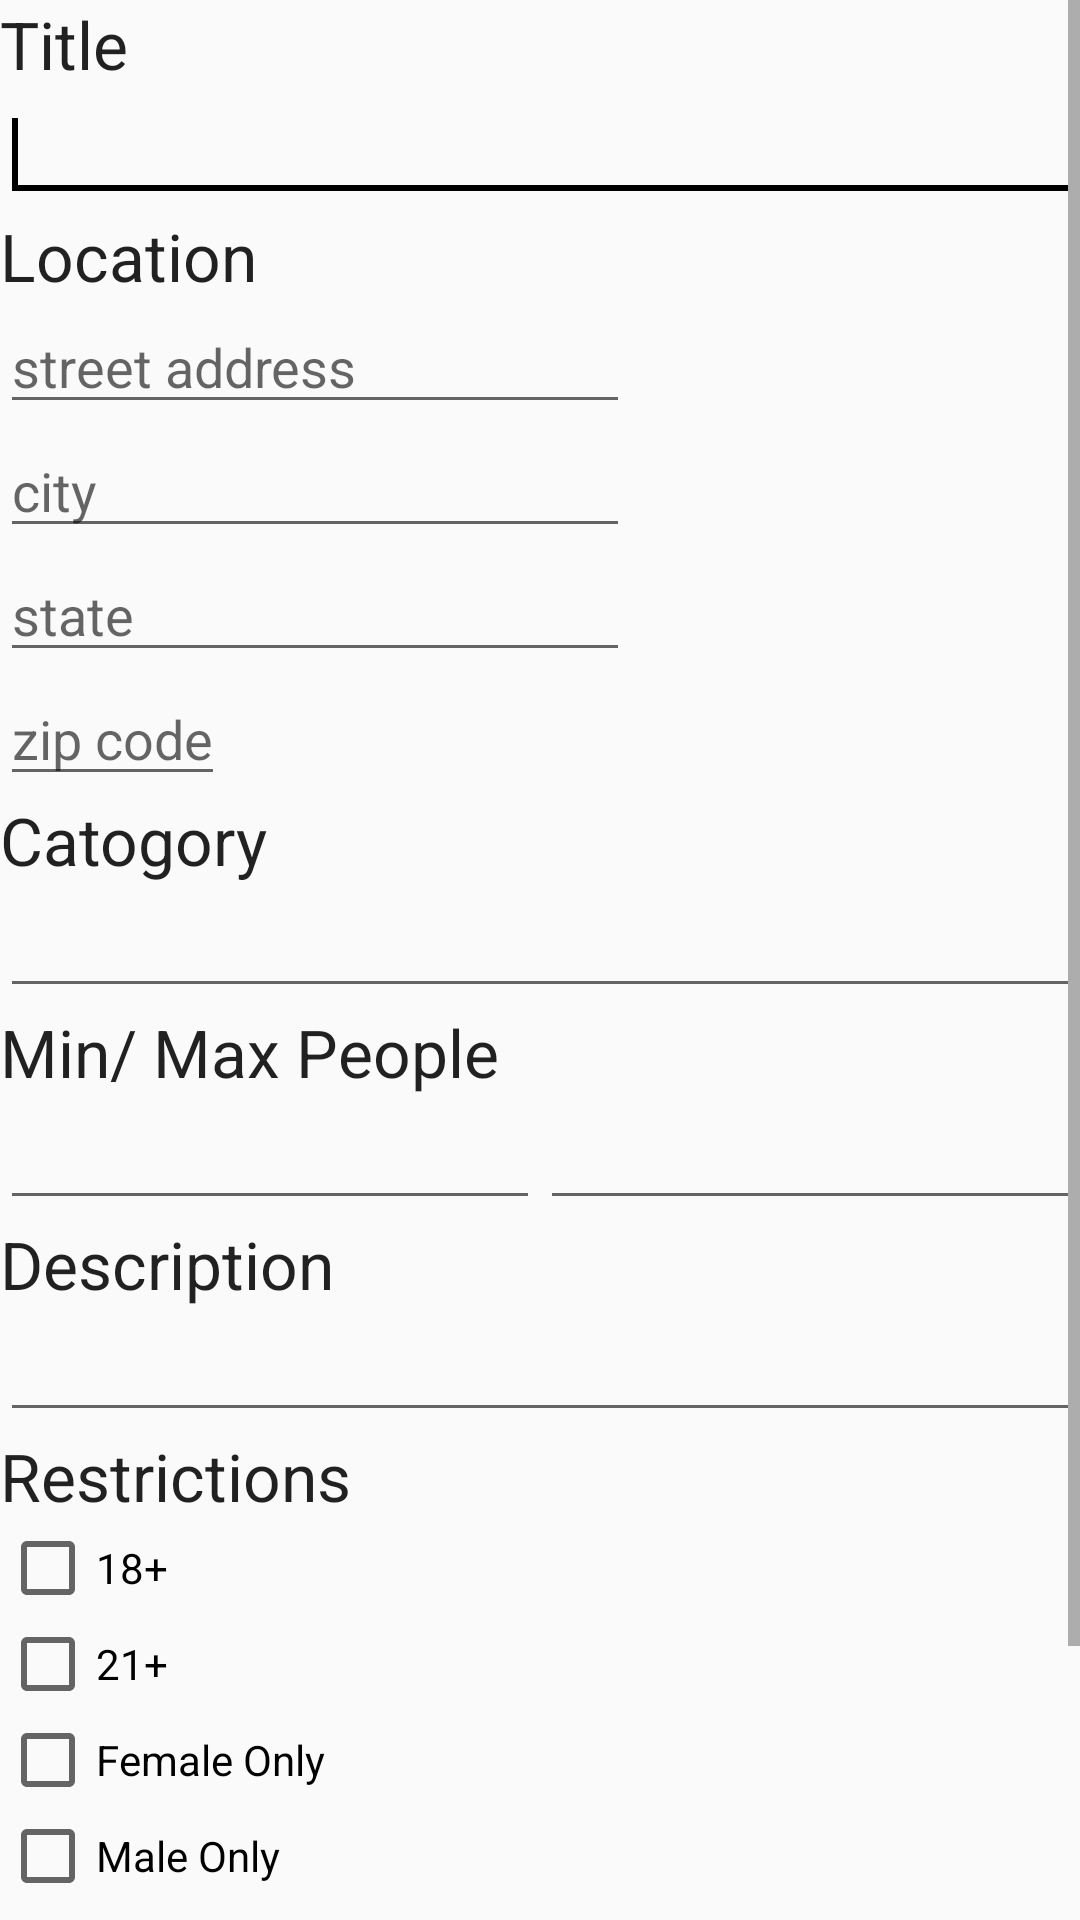

Produce the Android XML layout that renders to this screen, including the resource entries it uses.
<!-- AndroidManifest.xml: application theme AppTheme -->
<!-- res/layout/fragment_create_event.xml -->
<?xml version="1.0" encoding="utf-8"?>
<ScrollView xmlns:android="http://schemas.android.com/apk/res/android"
    android:layout_width="match_parent"
    android:layout_height="match_parent" >

    <LinearLayout
        android:layout_width="match_parent"
        android:layout_height="match_parent"
        android:orientation="vertical" >

        <TextView
            android:id="@+id/textView1"
            android:layout_width="wrap_content"
            android:layout_height="wrap_content"
            android:text="Title"
            android:textAppearance="?android:attr/textAppearanceLarge" />

        <EditText
            android:id="@+id/TitleText"
            android:layout_width="match_parent"
            android:layout_height="wrap_content"
            android:ems="10"
            android:inputType="textPersonName" >

            <requestFocus />
        </EditText>

        <TextView
            android:id="@+id/textView8"
            android:layout_width="wrap_content"
            android:layout_height="wrap_content"
            android:text="Location"
            android:textAppearance="?android:attr/textAppearanceLarge" />
        <EditText
            android:layout_width="wrap_content"
            android:layout_height="wrap_content"
            android:inputType="textPostalAddress"
            android:ems="10"
            android:id="@+id/address"
            android:layout_below="@+id/lastName"
            android:hint="street address"
            android:layout_alignRight="@+id/lastName"
            android:layout_alignEnd="@+id/lastName" />
        <EditText
            android:layout_width="wrap_content"
            android:layout_height="wrap_content"
            android:inputType="textPostalAddress"
            android:ems="10"
            android:id="@+id/city"
            android:hint="city"
            android:layout_below="@+id/lastName"
            android:layout_toRightOf="@+id/state"
            android:layout_toEndOf="@+id/state" />

        <EditText
            android:layout_width="wrap_content"
            android:layout_height="wrap_content"
            android:inputType="textPostalAddress"
            android:ems="10"
            android:id="@+id/state"
            android:hint="state"
            android:layout_centerVertical="true"
            android:layout_marginRight="11dp"
            android:layout_marginEnd="11dp" />

        <EditText
            android:layout_width="wrap_content"
            android:layout_height="wrap_content"
            android:id="@+id/zip"
            android:hint="zip code"
            android:layout_alignTop="@+id/state"
            android:layout_alignLeft="@+id/city"
            android:layout_alignStart="@+id/city" />
        <TextView
            android:id="@+id/textView4"
            android:layout_width="wrap_content"
            android:layout_height="wrap_content"
            android:text="Catogory"
            android:textAppearance="?android:attr/textAppearanceLarge" />

        <AutoCompleteTextView
            android:id="@+id/CatText"
            android:layout_width="match_parent"
            android:layout_height="wrap_content"
            android:ems="10" />

        <TextView
            android:id="@+id/textView5"
            android:layout_width="wrap_content"
            android:layout_height="wrap_content"
            android:text="Min/ Max People"
            android:textAppearance="?android:attr/textAppearanceLarge" />

        <LinearLayout
            android:layout_width="match_parent"
            android:layout_height="wrap_content" >

            <EditText
                android:id="@+id/MinText"
                android:layout_width="wrap_content"
                android:layout_height="wrap_content"
                android:layout_weight="1"
                android:ems="10"
                android:inputType="number" />

            <EditText
                android:id="@+id/MaxText"
                android:layout_width="wrap_content"
                android:layout_height="wrap_content"
                android:layout_weight="1"
                android:ems="10"
                android:inputType="number" />
        </LinearLayout>

        <TextView
            android:id="@+id/textView6"
            android:layout_width="wrap_content"
            android:layout_height="wrap_content"
            android:text="Description"
            android:textAppearance="?android:attr/textAppearanceLarge" />

        <EditText
            android:id="@+id/DescText"
            android:layout_width="match_parent"
            android:layout_height="wrap_content"
            android:ems="10"
            android:inputType="textMultiLine" />

        <TextView
            android:id="@+id/textView7"
            android:layout_width="wrap_content"
            android:layout_height="wrap_content"
            android:text="Restrictions"
            android:textAppearance="?android:attr/textAppearanceLarge" />

        <CheckBox
            android:id="@+id/R1"
            android:layout_width="wrap_content"
            android:layout_height="wrap_content"
            android:layout_weight="1"
            android:text="18+" />

        <CheckBox
            android:id="@+id/R2"
            android:layout_width="wrap_content"
            android:layout_height="wrap_content"
            android:text="21+" />

        <CheckBox
            android:id="@+id/R3"
            android:layout_width="wrap_content"
            android:layout_height="wrap_content"
            android:text="Female Only" />

        <CheckBox
            android:id="@+id/R4"
            android:layout_width="wrap_content"
            android:layout_height="wrap_content"
            android:text="Male Only" />

        <CheckBox
            android:id="@+id/R5"
            android:layout_width="wrap_content"
            android:layout_height="wrap_content"
            android:text="Female Invite Only" />

        <CheckBox
            android:id="@+id/R6"
            android:layout_width="wrap_content"
            android:layout_height="wrap_content"
            android:text="Male Invite Only" />

        <LinearLayout
            android:layout_width="match_parent"
            android:layout_height="wrap_content" >

            <Button
                android:id="@+id/cButton"
                android:layout_width="fill_parent"
                android:layout_height="wrap_content"
                android:layout_weight="1"
                android:text="Create Event" />

        </LinearLayout>
    </LinearLayout>

</ScrollView>
<!-- resources referenced by this layout -->
<resources>
  <style name="AppTheme" parent="Theme.AppCompat.Light.DarkActionBar">
          
          <item name="colorPrimary">#FFCC00</item>
          <item name="colorPrimaryDark">#D1A700</item>
          <item name="colorAccent">#000000</item>
      </style>
</resources>
